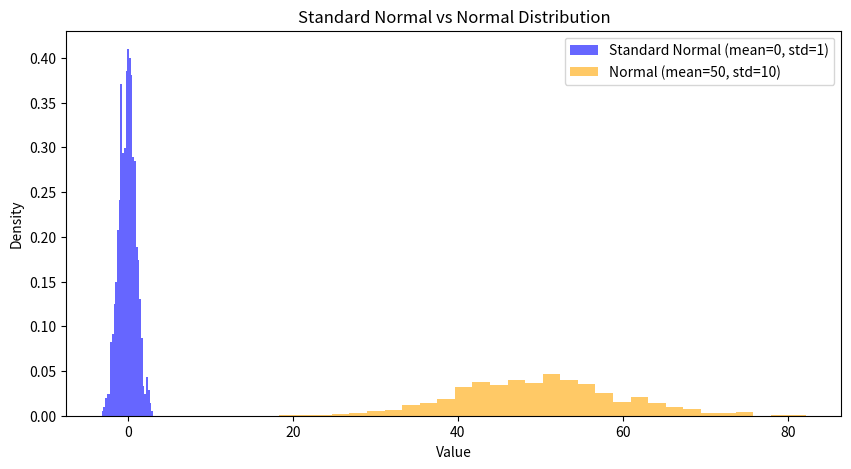

Generate this figure with matplotlib:
import numpy as np
import matplotlib.pyplot as plt

# ==============================
# 1. Standard Normal Distribution (mean=0, std=1)
# ==============================
standard_normal = np.random.randn(1000)  # draws from N(0,1)

# ==============================
# 2. Normal Distribution (mean=50, std=10)
# ==============================
normal = np.random.normal(loc=50, scale=10, size=1000)  # N(50,10)

# ==============================
# 3. Plot both
# ==============================
plt.figure(figsize=(10,5))

# Plot Standard Normal
plt.hist(standard_normal, bins=30, alpha=0.6, color='blue', label="Standard Normal (mean=0, std=1)",density=True)

# Plot Normal
plt.hist(normal, bins=30, alpha=0.6, color='orange', label="Normal (mean=50, std=10)",density=True)

plt.legend()
plt.title("Standard Normal vs Normal Distribution")
plt.xlabel("Value")
plt.ylabel("Density")
plt.show()
